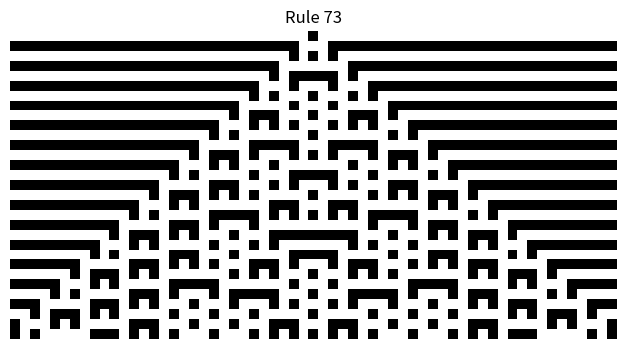

Reproduce this figure in Python.
NEIGHBORHOODS = ["111", "110", "101", "100", "011", "010", "001", "000"]

def rule_table(rule):
    bits = format(rule, "08b")    # the rule number as 8 binary digits
    table = {}
    for i in range(8):
        table[NEIGHBORHOODS[i]] = bits[i]
    return table


def show_rule(rule):
    table = rule_table(rule)
    print(f"Rule {rule} in binary is {format(rule, '08b')}")
    for hood in NEIGHBORHOODS:
        picture = hood.replace("1", "█").replace("0", "·")
        if table[hood] == "1":
            result = "█"
        else:
            result = "·"
        print(f"  {picture}  →  {result}")


show_rule(90)

def step(cells, rule):
    table = rule_table(rule)
    width = len(cells)
    new_cells = ""
    for i in range(width):
        left = cells[i - 1]
        middle = cells[i]
        right = cells[(i + 1) % width]
        new_cells = new_cells + table[left + middle + right]
    return new_cells


def run(rule, start, generations=30):
    print(f"Rule {rule}, {generations} generations:")
    rows = [start]
    cells = start
    for g in range(generations):
        cells = step(cells, rule)
        rows.append(cells)
    for row in rows:
        print(row.replace("1", "█").replace("0", " "))
    return rows

import random

def single_cell(width=61):
    middle = width // 2
    return "0" * middle + "1" + "0" * (width - middle - 1)


def random_start(width=61, seed=None):
    random.seed(seed)
    cells = ""
    for i in range(width):
        cells = cells + random.choice("01")
    return cells


def from_picture(picture):
    # Use # for "on" and . for "off", like "...##.#..."
    return picture.replace("#", "1").replace(".", "0")

rows = run(90, single_cell(), 30)

rows = run(30, single_cell(), 30)

rows = run(184, random_start(61, seed=7), 20)

rows = run(110, random_start(80, seed=3), 60)

rule = 73
start = single_cell(61)
generations = 30

rows = run(rule, start, generations)

import matplotlib.pyplot as plt

grid = [[int(c) for c in row] for row in rows]
plt.figure(figsize=(8, 4))
plt.imshow(grid, cmap="Greys", interpolation="nearest")
plt.title(f"Rule {rule}")
plt.axis("off")
plt.show()
